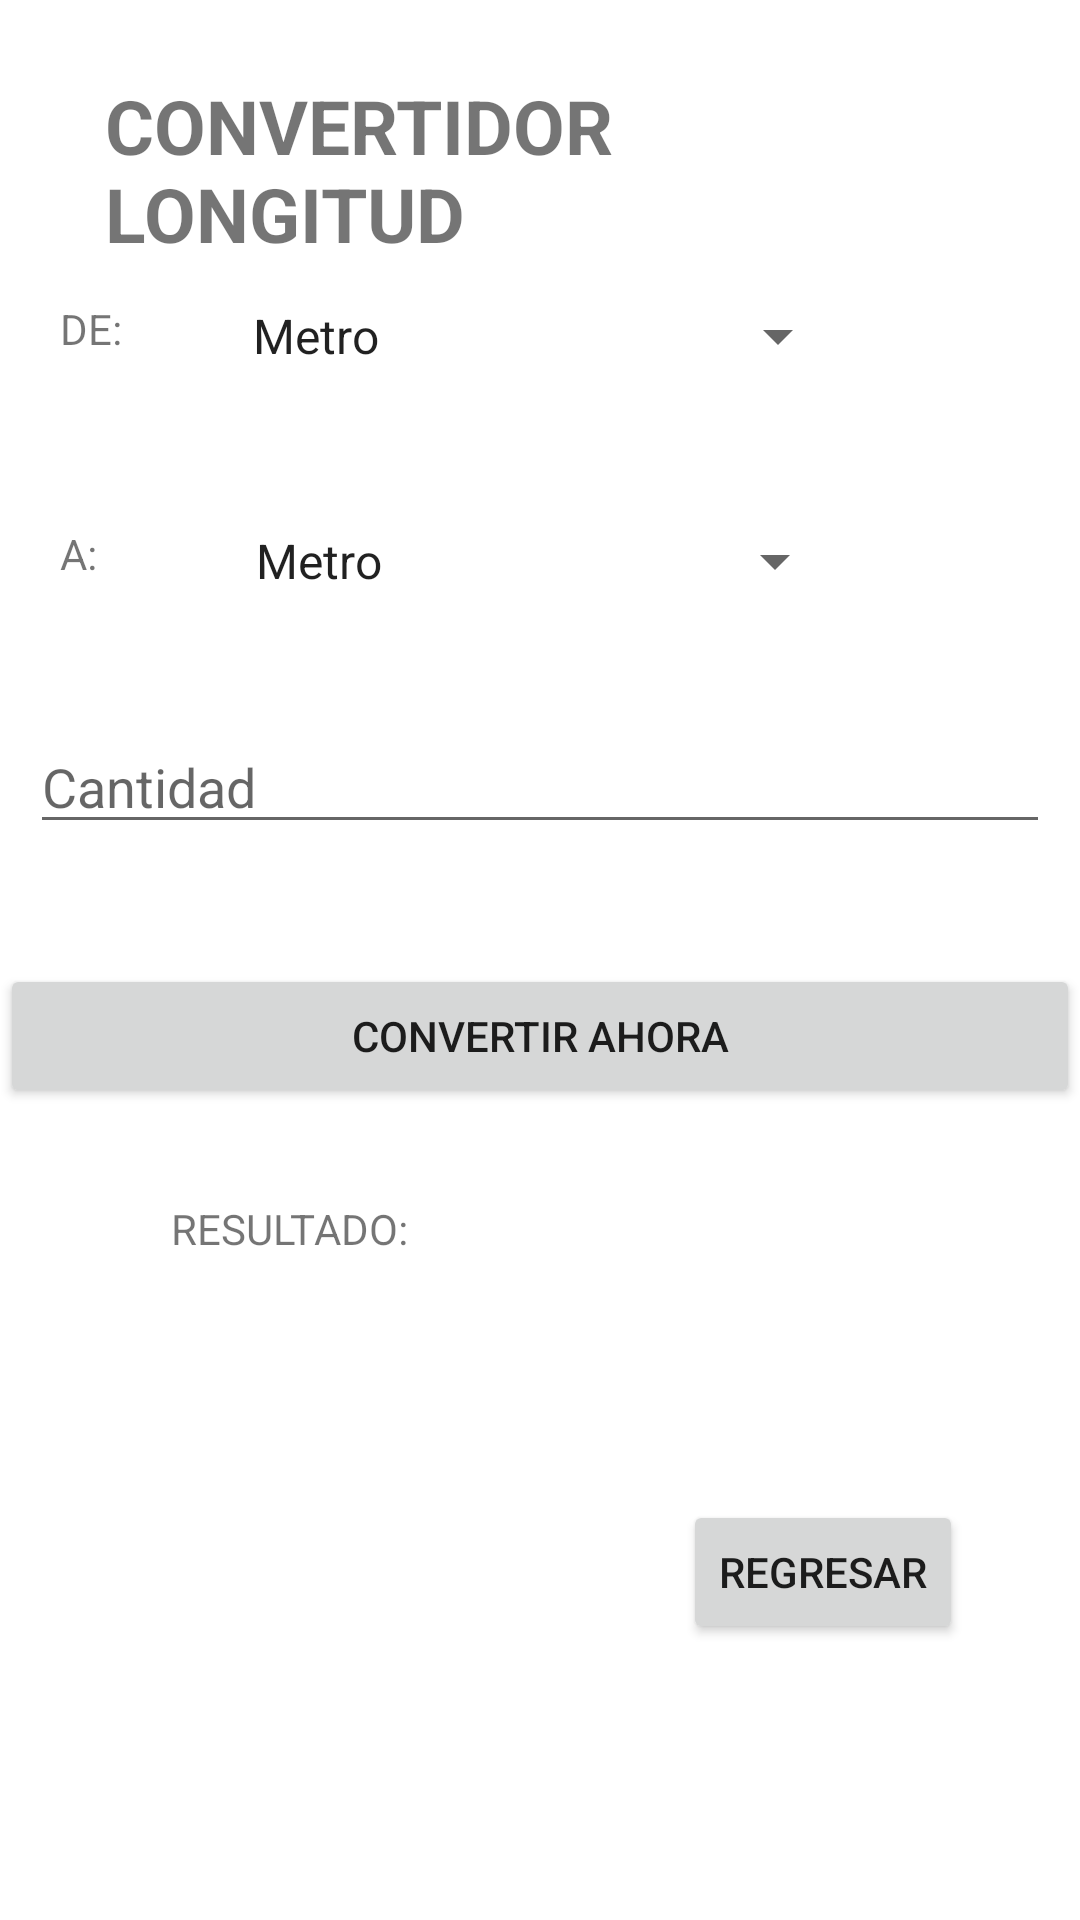

Layout XML and referenced resources for this Android screen:
<!-- AndroidManifest.xml: application theme Theme.Conversor_Multiple -->
<!-- res/layout/conver_longitud.xml -->
<?xml version="1.0" encoding="utf-8"?>
<RelativeLayout xmlns:android="http://schemas.android.com/apk/res/android"
    xmlns:tools="http://schemas.android.com/tools"
    android:layout_width="match_parent"
    android:layout_height="match_parent">


    <TextView
        android:id="@+id/textView3"
        android:layout_width="wrap_content"
        android:layout_height="wrap_content"
        android:layout_centerHorizontal="true"
        android:layout_marginLeft="70dp"
        android:layout_marginTop="25dp"
        android:text="CONVERTIDOR LONGITUD"
        android:textSize="25dp"
        android:textStyle="bold" />

    <TextView
        android:id="@+id/lblde"
        android:layout_width="wrap_content"
        android:layout_height="wrap_content"
        android:layout_marginLeft="20dp"
        android:layout_marginTop="100dp"
        android:text="DE:" />

    <TextView
        android:id="@+id/lbla"
        android:layout_width="wrap_content"
        android:layout_height="wrap_content"
        android:layout_marginLeft="20dp"
        android:layout_marginTop="175dp"
        android:text="A:" />

    <Spinner
        android:id="@+id/spnde"
        android:layout_width="207dp"
        android:layout_height="wrap_content"
        android:layout_centerHorizontal="true"
        android:layout_marginLeft="60dp"
        android:layout_marginTop="100dp"
        android:entries="@array/Longitud" />

    <Spinner
        android:id="@+id/spna"
        android:layout_width="205dp"
        android:layout_height="wrap_content"
        android:layout_centerHorizontal="true"
        android:layout_marginLeft="60dp"
        android:layout_marginTop="175dp"
        android:entries="@array/Longitud" />

    <EditText
        android:id="@+id/txtcantidad"
        android:layout_width="match_parent"
        android:layout_height="wrap_content"
        android:layout_marginLeft="10dp"
        android:layout_marginTop="240dp"
        android:layout_marginRight="10dp"
        android:ems="10"
        android:hint="Cantidad"
        android:inputType="number" />

    <Button
        android:id="@+id/btnConvertir"
        android:layout_width="match_parent"
        android:layout_height="wrap_content"
        android:layout_below="@id/txtcantidad"
        android:layout_marginTop="40dp"
        android:text="CONVERTIR AHORA" />

    <TextView
        android:id="@+id/lblRespuesta"
        android:layout_width="wrap_content"
        android:layout_height="wrap_content"
        android:layout_alignParentStart="true"
        android:layout_marginStart="57dp"
        android:layout_marginLeft="100dp"
        android:layout_marginTop="400dp"
        android:text="RESULTADO:" />

    <Button
        android:id="@+id/button2"
        android:layout_width="wrap_content"
        android:layout_height="wrap_content"
        android:layout_alignParentEnd="true"
        android:layout_marginLeft="10dp"
        android:layout_marginTop="500dp"
        android:layout_marginEnd="39dp"
        android:onClick="Volver"
        android:text="Regresar" />
</RelativeLayout>
<!-- resources referenced by this layout -->
<resources>
  <string-array name="Longitud">
          <item>Metro</item>
          <item>Kilometro</item>
          <item>Centimetros</item>
          <item>Milimetros</item>
          <item>Millas</item>
          <item>Pie</item>
          <item>Yarda</item>
          <item>Pulgada</item>
          <item>Milla Nautica</item>
          <item>Micron</item>
      </string-array>
  <style name="Theme.Conversor_Multiple" parent="Theme.MaterialComponents.DayNight.DarkActionBar">
          
          <item name="colorPrimary">@color/purple_500</item>
          <item name="colorPrimaryVariant">@color/purple_700</item>
          <item name="colorOnPrimary">@color/white</item>
          
          <item name="colorSecondary">@color/teal_200</item>
          <item name="colorSecondaryVariant">@color/teal_700</item>
          <item name="colorOnSecondary">@color/black</item>
          
          <item name="android:statusBarColor">?attr/colorPrimaryVariant</item>
          
      </style>
  <color name="purple_500">#0028EE</color>
  <color name="purple_700">#0089F6</color>
  <color name="white">#FFFFFFFF</color>
  <color name="teal_200">#FF03DAC5</color>
  <color name="teal_700">#FF018786</color>
  <color name="black">#FFF7F7</color>
</resources>
